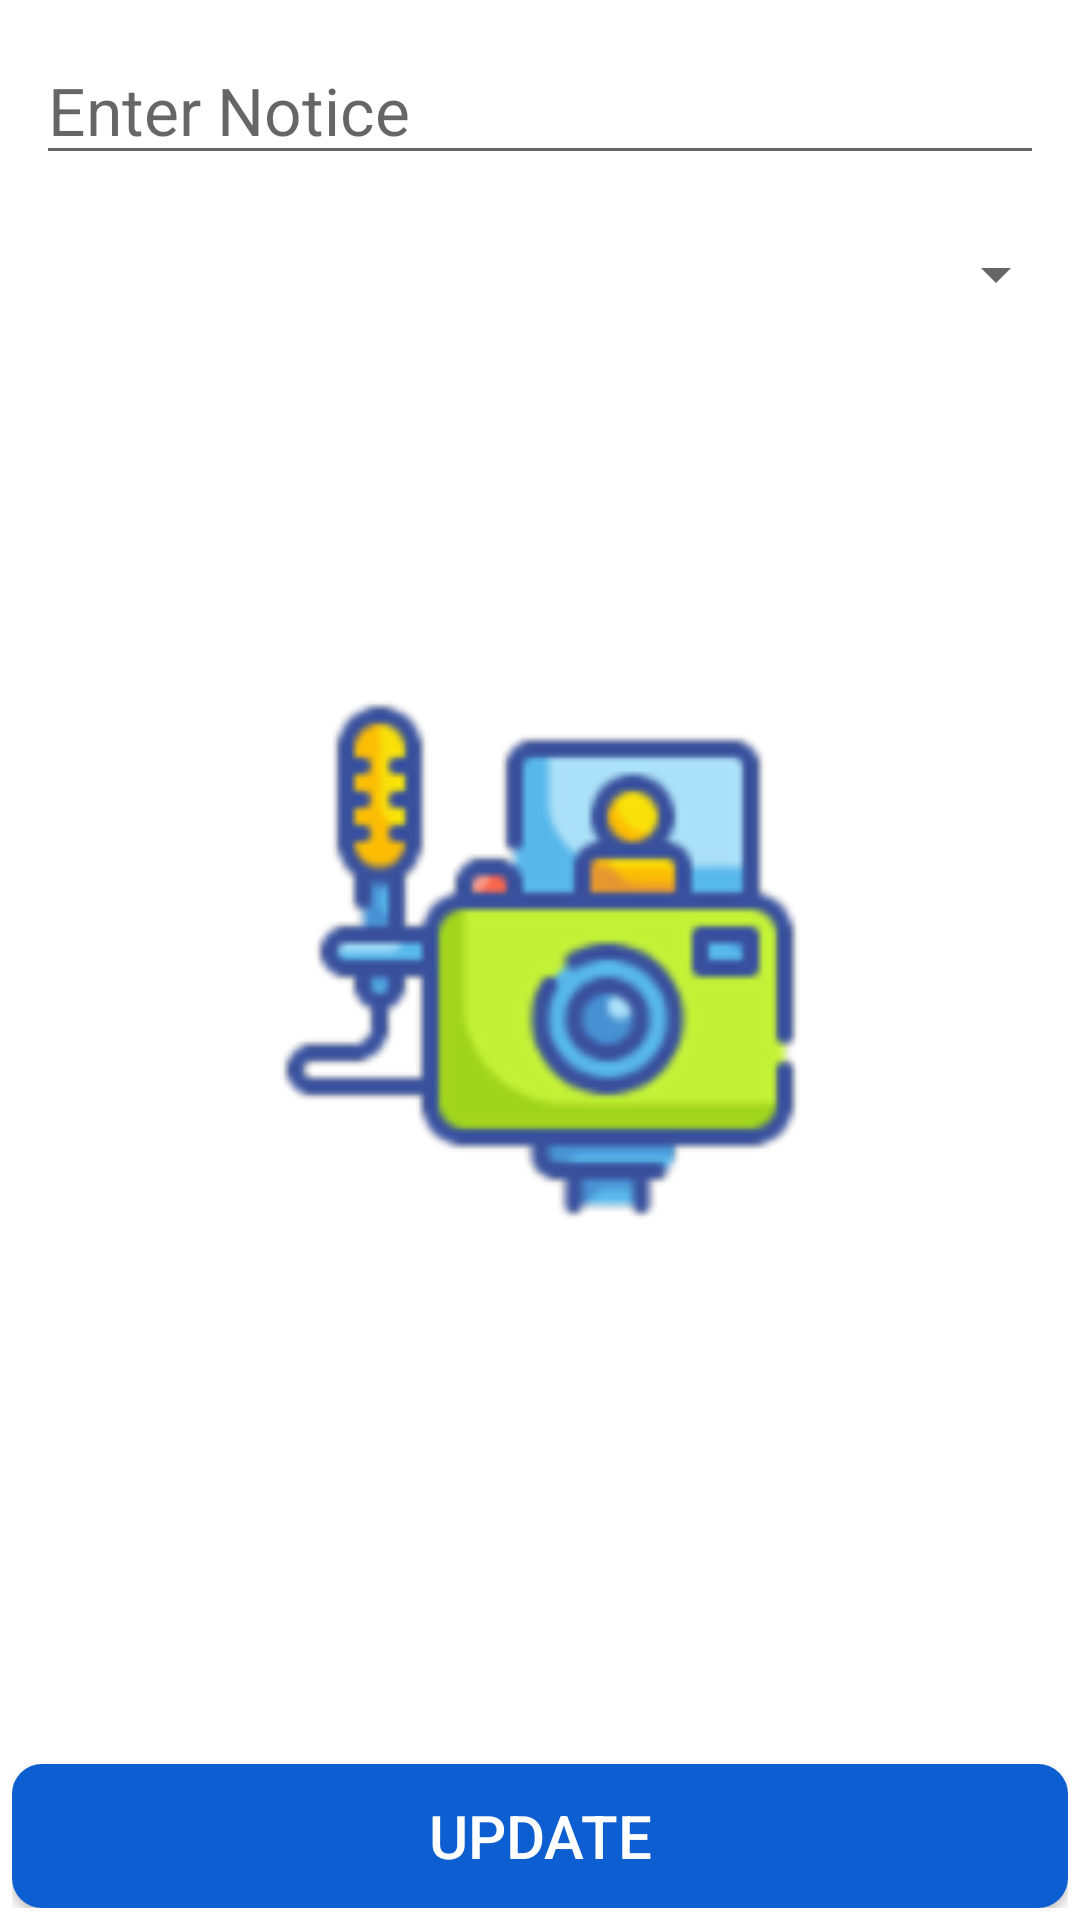

Here is an Android app screen rendered from its layout file. Give the layout XML and the strings, colors and styles it references.
<!-- AndroidManifest.xml: application theme AppTheme.NoActionBar -->
<!-- res/layout/activity_update_report.xml -->
<?xml version="1.0" encoding="utf-8"?>
<RelativeLayout xmlns:android="http://schemas.android.com/apk/res/android"
    xmlns:app="http://schemas.android.com/apk/res-auto"
    xmlns:tools="http://schemas.android.com/tools"
    android:layout_width="match_parent"
    android:layout_height="match_parent"
    android:padding="4dp"
    android:background="@color/md_white_1000"
    tools:context=".UpdateReport">





























    <EditText
        android:id="@+id/text_report"
        android:layout_width="match_parent"
        android:textSize="22dp"
        android:maxLines="10"
        android:hint="Enter Notice"
        android:textColor="@color/md_black_1000"
        android:layout_margin="8dp"
        android:layout_height="wrap_content" />

    <Spinner
        android:id="@+id/spinner_wing"
        android:layout_below="@id/text_report"
        android:layout_width="match_parent"
        android:layout_height="50dp">

    </Spinner>

    <ImageView
        android:id="@+id/pic_report"
        android:src="@drawable/vlog"
        android:layout_centerVertical="true"
        android:layout_centerHorizontal="true"
        android:layout_width="180dp"
        android:layout_height="180dp" />

    <ImageView
        android:layout_below="@id/spinner_wing"
        android:id="@+id/circular_report_pic"
        android:layout_width="match_parent"
        android:layout_marginBottom="60dp"
        android:layout_marginTop="10dp"
        android:layout_height="match_parent" />















    <Button
        android:id="@+id/btn_update"
        android:layout_width="match_parent"
        android:background="@drawable/button_main_background"
        android:layout_alignParentBottom="true"
        android:text="Update"
        android:textColor="@android:color/white"
        android:textSize="20dp"
        android:layout_height="wrap_content" />

</RelativeLayout>
<!-- resources referenced by this layout -->
<resources>
  <color name="md_black_1000">#000000</color>
  <color name="md_white_1000">#ffffff</color>
  <!-- drawable button_main_background (drawable) -->
  <?xml version="1.0" encoding="utf-8"?>
  <ripple xmlns:android="http://schemas.android.com/apk/res/android"
  
      android:color="#fff">
      <item android:id="@+id/mask">
          <shape android:shape="rectangle">
              <solid android:color="#0C5ED1"/>
              <corners android:radius="10dp"/>
          </shape>
      </item>
      
  </ripple>
  <!-- drawable vlog: png bitmap (drawable-hdpi, 6966 bytes) -->
  <style name="AppTheme.NoActionBar">
          <item name="windowActionBar">false</item>
          <item name="windowNoTitle">true</item>
      </style>
</resources>
